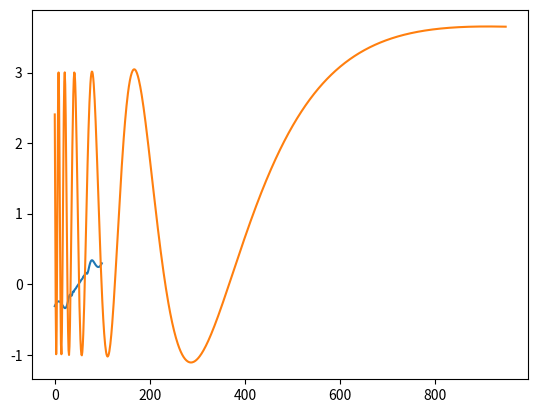

Write the Python code that produced this figure.
# -*- coding: utf-8 -*-
"""
Created on Mon Mar  9 09:59:38 2020

[redacted]
"""
import matplotlib.pyplot as plt
import numpy as np
# Заданная функция
def f0(x):
#    return 2
#    return 2*x
#    return (x-4.0)*(x-4.0)-4
#    http://mathprofi.ru/metod_kasatelnyh.html
#    return np.exp(x)-x-2.0
#    return x*x-np.sin(x)
# Из википедии Контрпримеры
# https://ru.wikipedia.org/wiki/%D0%9C%D0%B5%D1%82%D0%BE%D0%B4_%D0%9D%D1%8C%D1%8E%D1%82%D0%BE%D0%BD%D0%B0
#    return np.cos(x)-x**3
#    return x**3-2*x+2
#    return x**2
    if np.abs(x) < 1.0e-15:
        return 0.0
    else:
        return x+x**2*np.sin(2.0/x) # Есть мнимые корни !!!! надо анализировать
#      return x + (x**4)**(1/3.0) 
# Производные заданной функции
def d1f(x0,h):
    return (f0(x0+h)-f0(x0-h))/(2*h)
def d2f(x0,h):
    return (d1f(x0+h,h)-d1f(x0-h,h))/(2*h)
def d3f(x0,h):
    return (d2f(x0+h,h)-d2f(x0-h,h))/(2*h)
def d4f(x0,h):
    return (d3f(x0+h,h)-d3f(x0-h,h))/(2*h)
def d5f(x0,h):
    return (d4f(x0+h,h)-d4f(x0-h,h))/(2*h)

eps = 0.00001 # Точность приближения
h = 0.001 # Шаг для вычисления производной

x0 =  -0.001 # Начальное приближение
print("Начальное приближение x[0] = ",x0)
# Выберем x1 так чтобы abs(x1-x0) > eps. Это для начало цикла
if np.abs(x0) > 1.0e-100:
    x1 = x0 + np.sign(x0)*(1.0+np.abs(eps))
else:
    x1 = 1.0
# Алгоритм
k=0 # Счетчик итераций
d =  np.abs(x1-x0) # Оценка приближения
while d > eps:
    k += 1
    c0=f0(x0)           # Коэффиценты ряда Тейлора
    c1=d1f(x0,h)        # Коэффиценты ряда Тейлора
    c2=d2f(x0,h)/2.0    # Коэффиценты ряда Тейлора
    c3=d3f(x0,h)/6.0    # Коэффиценты ряда Тейлора
    c4=d4f(x0,h)/24.0   # Коэффиценты ряда Тейлора
    c5=d5f(x0,h)/120.0  # Коэффиценты ряда Тейлора
    proots=np.roots([0,0,0,0,c1,c0])     # Метод Ньютона
    proots=np.roots([0,0,0,c2,c1,c0])    # Метод Парабол
    proots=np.roots([0,0,c3,c2,c1,c0])   # Метод Ньютона с 3 производной
    proots=np.roots([0,c4,c3,c2,c1,c0])  # Метод Ньютона с 4 производной
    proots=np.roots([c5,c4,c3,c2,c1,c0]) # Метод Ньютона с 5 производной
    if len(proots) > 0:
        x1=proots[np.abs(proots).argmin()]+x0 # Ядро принципа выбора решений из {h[i]} 
        rootIs = True
    else:
        rootIs = False
        break
    print("x["+str(k)+"] = ",x1)
    d = np.abs(x1-x0)
    x0 = x1
    
if rootIs:
    print("Корень  x["+str(k)+"] = ",x1, "Значения функции = ",f0(x1))
else:
    print("Нет корней")

x = np.arange(-0.5,0.5,0.01)
y = x
i=0
while i < len(x):
    y[i] =f0(x[i])
    i +=1
plt.plot(y)
plt.show()
x = np.arange(0.05,1.0,0.001)
y = x
i=0
while i < len(x):
    y[i] =d1f(x[i],h/10)
    i +=1
plt.plot(y)
plt.show()
